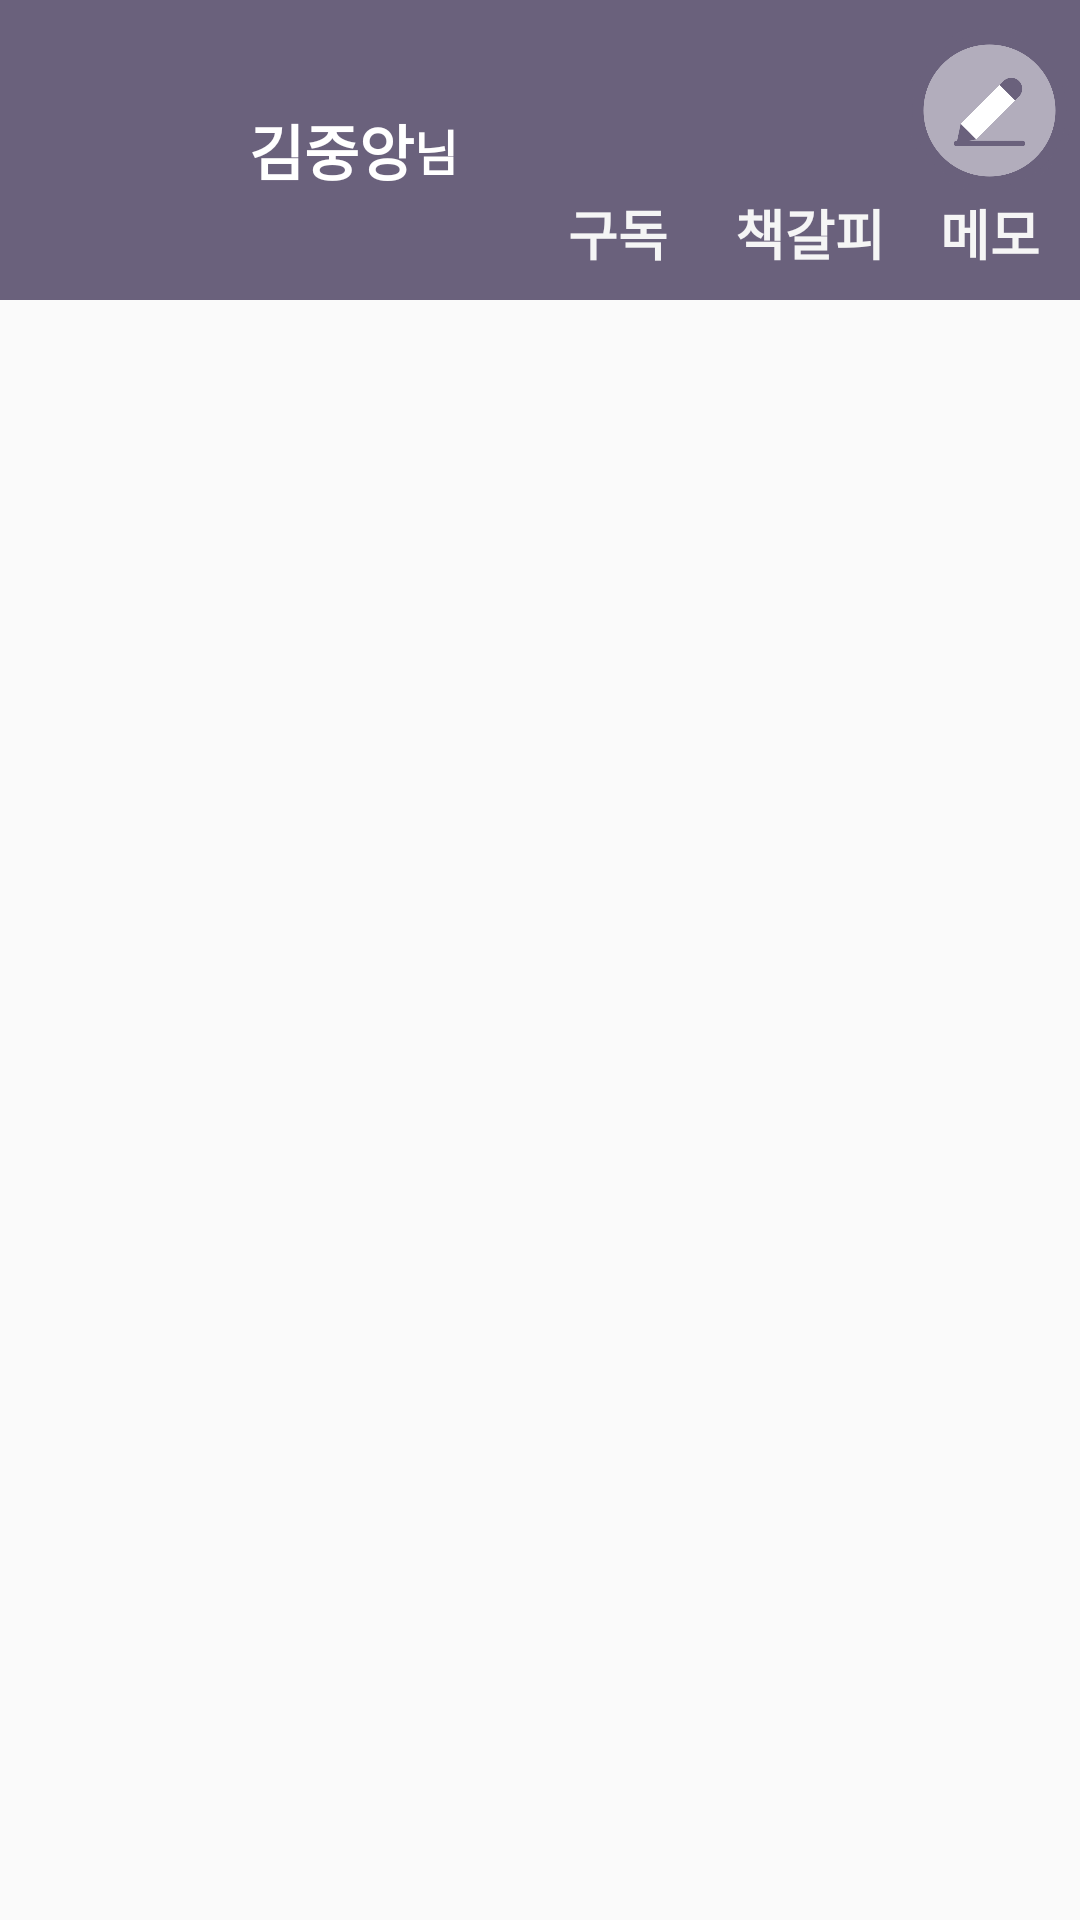

Reconstruct the res/layout file that produces this screen, plus the resources it refers to.
<!-- AndroidManifest.xml: application theme AppTheme -->
<!-- res/layout/fragment_menu3.xml -->
<?xml version="1.0" encoding="utf-8"?>
<LinearLayout xmlns:android="http://schemas.android.com/apk/res/android"
    xmlns:app="http://schemas.android.com/apk/res-auto"
    xmlns:tools="http://schemas.android.com/tools"
    android:orientation="vertical" android:layout_width="match_parent"
    android:layout_height="match_parent">

    <androidx.constraintlayout.widget.ConstraintLayout
        android:id="@+id/mypage_profile_container"
        android:layout_width="match_parent"
        android:layout_height="100dp"
        android:orientation="horizontal"
        android:background="@color/colorPrimaryBright2">

        <ImageView
            android:id="@+id/profile_image"
            android:layout_width="75dp"
            android:layout_height="75dp"
            android:layout_gravity="center"
            android:layout_margin="@dimen/spacing_small2"
            app:layout_constraintStart_toStartOf="parent"
            app:layout_constraintBottom_toBottomOf="parent"
            app:layout_constraintTop_toTopOf="parent"
            app:srcCompat="@drawable/readers_logo_white" />

        <TextView
        android:id="@+id/profile_name"
        android:layout_width="wrap_content"
        android:layout_height="wrap_content"
        android:layout_gravity="center"
        android:layout_marginRight="@dimen/spacing_medium2"
        android:text="김중앙"
        android:textColor="@color/colorWhite"
        android:textSize="@dimen/text_size_large"
        android:textStyle="bold"
        app:layout_constraintTop_toTopOf="parent"
        app:layout_constraintBottom_toBottomOf="parent"
        app:layout_constraintStart_toEndOf="@+id/profile_image" />

        <TextView
            android:layout_width="wrap_content"
            android:layout_height="wrap_content"
            android:layout_gravity="center"
            android:text="@string/sir"
            android:textColor="@color/colorWhite"
            android:textSize="@dimen/text_size_medium"
            android:textStyle="bold"
            app:layout_constraintBottom_toBottomOf="parent"
            app:layout_constraintStart_toEndOf="@+id/profile_name"
            app:layout_constraintTop_toTopOf="parent" />

        <LinearLayout
            android:layout_width="wrap_content"
            android:layout_height="wrap_content"
            android:orientation="horizontal"
            app:layout_constraintBottom_toBottomOf="parent"
            app:layout_constraintEnd_toEndOf="parent"
            app:layout_constraintTop_toTopOf="parent"
            android:layout_marginVertical="@dimen/spacing_small">

            <LinearLayout
                android:id="@+id/mypage_subscribe"
                android:layout_width="wrap_content"
                android:layout_height="wrap_content"
                android:orientation="vertical"
                android:layout_margin="@dimen/spacing_small">

                <TextView
                    android:layout_width="@dimen/mypage_icon"
                    android:layout_height="@dimen/mypage_icon"
                    android:layout_gravity="center"
                    android:background="@drawable/mysubscribe"
                    android:gravity="center"
                    android:text=""
                    android:textColor="@color/colorWhite"
                    android:textSize="@dimen/text_size_large"
                    android:textStyle="bold" />

                <TextView
                    android:layout_width="60dp"
                    android:layout_height="wrap_content"
                    android:layout_gravity="center"
                    android:gravity="center"
                    android:text="@string/subscribe"
                    android:textColor="@color/colorGrayBright"
                    android:textSize="@dimen/mypage_icon_text"
                    android:textStyle="bold" />

            </LinearLayout>

            <LinearLayout
                android:id="@+id/mypage_bookmark"
                android:layout_width="wrap_content"
                android:layout_height="wrap_content"
                android:orientation="vertical"
                android:layout_marginVertical="@dimen/spacing_small">

                <TextView
                    android:layout_width="@dimen/mypage_icon"
                    android:layout_height="@dimen/mypage_icon"
                    android:layout_gravity="center"
                    android:background="@drawable/mybookmark"
                    android:gravity="center"
                    android:text=""
                    android:textColor="@color/colorWhite"
                    android:textSize="@dimen/text_size_large"
                    android:textStyle="bold" />

                <TextView
                    android:layout_width="60dp"
                    android:layout_height="wrap_content"
                    android:layout_gravity="center"
                    android:gravity="center"
                    android:text="@string/bookmark"
                    android:textColor="@color/colorGrayBright"
                    android:textSize="@dimen/mypage_icon_text"
                    android:textStyle="bold" />

            </LinearLayout>

            <LinearLayout
                android:id="@+id/mypage_memo"
                android:layout_width="wrap_content"
                android:layout_height="wrap_content"
                android:orientation="vertical"
                android:layout_marginVertical="@dimen/spacing_small">

                <TextView
                    android:layout_width="@dimen/mypage_icon"
                    android:layout_height="@dimen/mypage_icon"
                    android:layout_gravity="center"
                    android:background="@drawable/mymemo"
                    android:gravity="center"
                    android:text=""
                    android:textColor="@color/colorWhite"
                    android:textSize="@dimen/text_size_large"
                    android:textStyle="bold" />

                <TextView
                    android:layout_width="60dp"
                    android:layout_height="wrap_content"
                    android:layout_gravity="center"
                    android:gravity="center"
                    android:text="@string/memo"
                    android:textColor="@color/colorGrayBright"
                    android:textSize="@dimen/mypage_icon_text"
                    android:textStyle="bold" />
            </LinearLayout>
        </LinearLayout>

    </androidx.constraintlayout.widget.ConstraintLayout>

    <FrameLayout
        android:id="@+id/mypage_fragment"
        android:layout_width="match_parent"
        android:layout_height="match_parent" />

</LinearLayout>
<!-- resources referenced by this layout -->
<resources>
  <color name="colorGrayBright">#f5f5f5</color>
  <color name="colorPrimaryBright2">#6a617c</color>
  <color name="colorWhite">#ffffff</color>
  <dimen name="mypage_icon">55dp</dimen>
  <dimen name="mypage_icon_text">18sp</dimen>
  <dimen name="spacing_medium2">20dp</dimen>
  <dimen name="spacing_small">4dp</dimen>
  <dimen name="spacing_small2">8dp</dimen>
  <dimen name="text_size_large">20sp</dimen>
  <dimen name="text_size_medium">16sp</dimen>
  <!-- drawable mymemo: png bitmap (drawable, 33887 bytes) -->
  <string name="bookmark">책갈피</string>
  <string name="memo">메모</string>
  <string name="sir">님</string>
  <string name="subscribe">구독</string>
  <style name="AppTheme" parent="Theme.AppCompat.Light.DarkActionBar">
          
          <item name="colorPrimary">@color/colorPrimary</item>
          <item name="colorPrimaryDark">@color/colorPrimaryDark</item>
          <item name="colorAccent">@color/colorPrimaryDark</item>
          
          <item name="windowActionBar">false</item>
          <item name="windowNoTitle">true</item>
      </style>
  <color name="colorPrimary">#281e42</color>
  <color name="colorPrimaryDark">#201835</color>
</resources>
